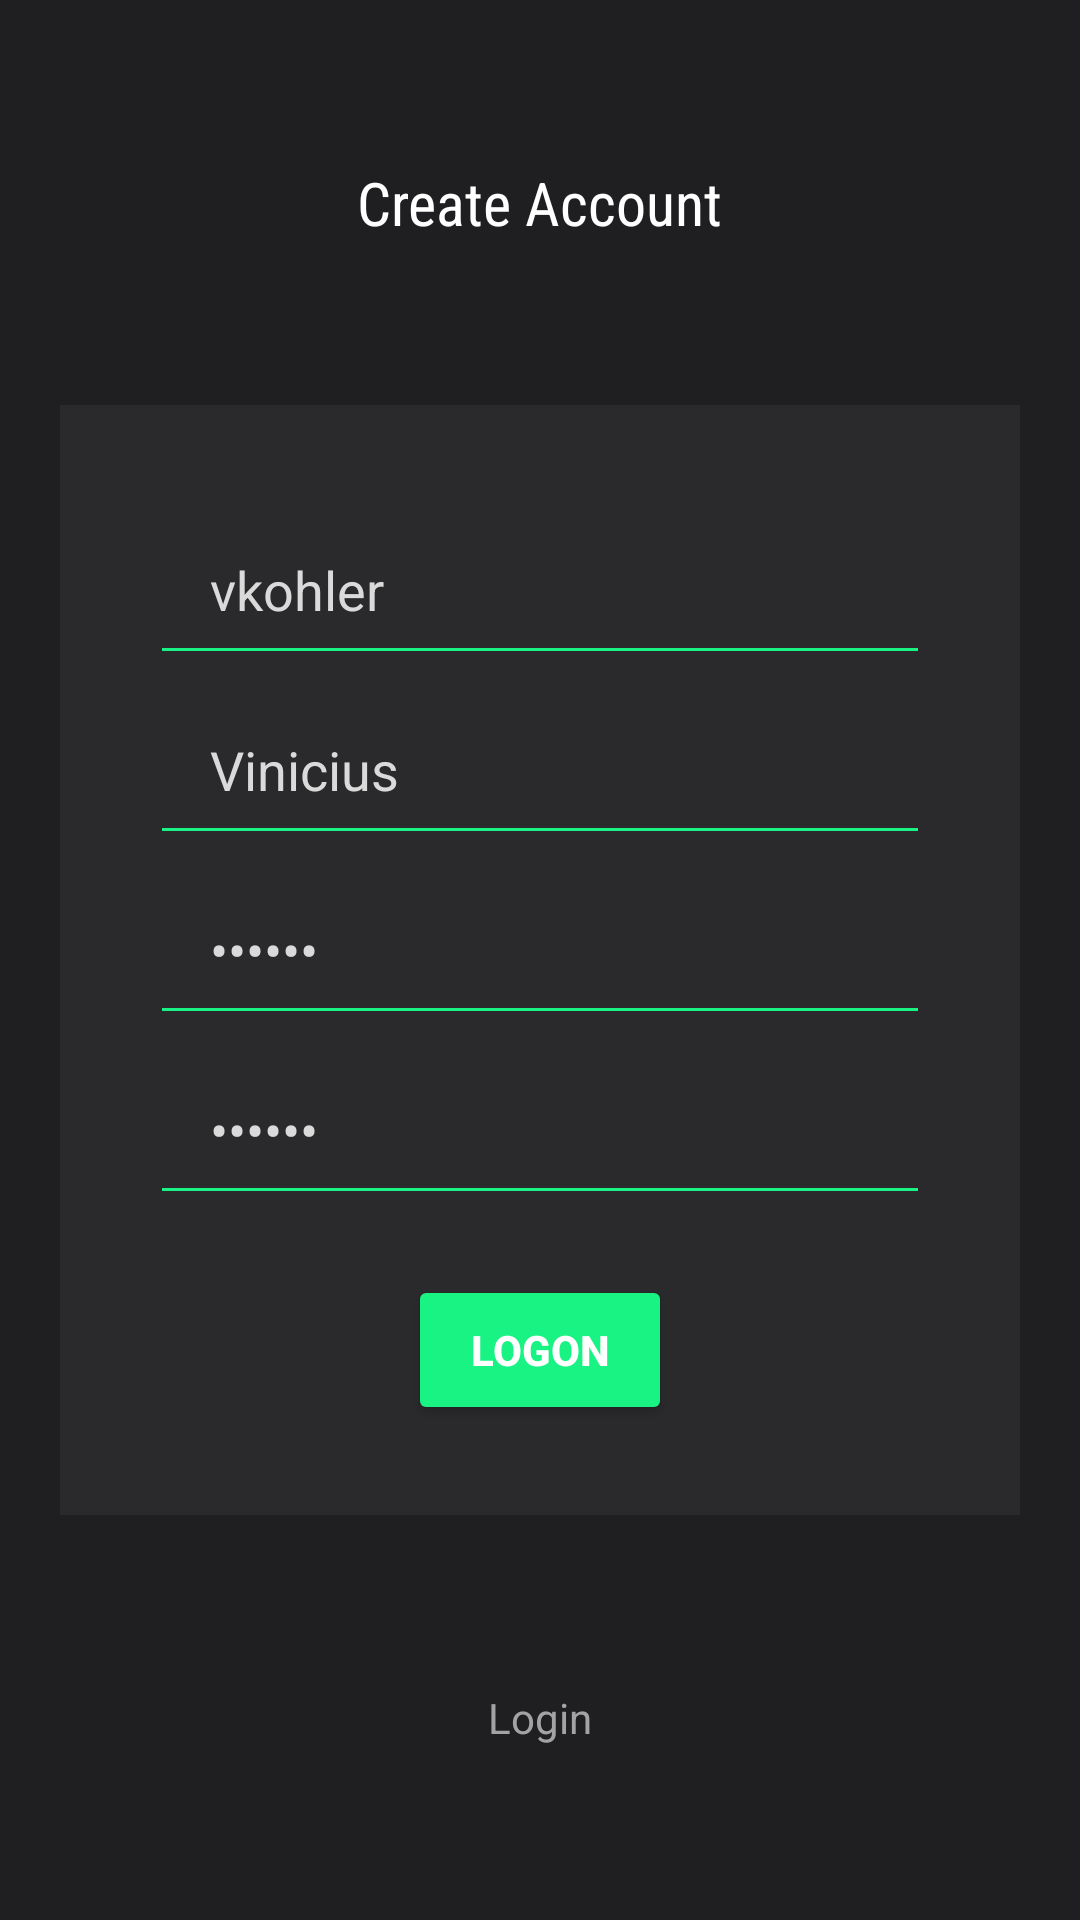

This screen was rendered from an Android layout file. Write that file and the resources it references.
<!-- AndroidManifest.xml: application theme Theme.WealthTracker -->
<!-- res/layout/activity_log_on.xml -->
<?xml version="1.0" encoding="utf-8"?>
<androidx.constraintlayout.widget.ConstraintLayout xmlns:android="http://schemas.android.com/apk/res/android"
    xmlns:app="http://schemas.android.com/apk/res-auto"
    xmlns:tools="http://schemas.android.com/tools"
    android:layout_width="match_parent"
    android:layout_height="match_parent"
    android:background="@color/background_dark"
    tools:context=".activities.LogOnActivity">

    <TextView
        android:layout_width="wrap_content"
        android:layout_height="wrap_content"
        android:fontFamily="sans-serif-condensed"
        android:text="Create Account"
        android:textColor="@color/white"
        android:textSize="20sp"
        app:layout_constraintBottom_toTopOf="@id/inputContainer"
        app:layout_constraintEnd_toEndOf="parent"
        app:layout_constraintStart_toStartOf="parent"
        app:layout_constraintTop_toTopOf="parent" />

    <LinearLayout
        android:id="@+id/inputContainer"
        android:layout_width="match_parent"
        android:layout_height="wrap_content"
        android:layout_marginHorizontal="20dp"
        android:background="@color/background_light"
        android:gravity="center_horizontal"
        android:orientation="vertical"
        android:padding="30dp"
        app:layout_constraintBottom_toBottomOf="parent"
        app:layout_constraintEnd_toEndOf="parent"
        app:layout_constraintStart_toStartOf="parent"
        app:layout_constraintTop_toTopOf="parent">

        <EditText
            android:id="@+id/username"
            android:layout_width="match_parent"
            android:layout_height="60dp"
            android:backgroundTint="@color/green"
            android:hint="username"
            android:inputType="text"
            android:paddingHorizontal="20dp"
            android:text="vkohler"
            android:textColor="@color/text_primary"
            android:textColorHint="@color/text_secondary" />

        <EditText
            android:id="@+id/name"
            android:layout_width="match_parent"
            android:layout_height="60dp"
            android:backgroundTint="@color/green"
            android:hint="name"
            android:inputType="text"
            android:paddingHorizontal="20dp"
            android:text="Vinicius"
            android:textColor="@color/text_primary"
            android:textColorHint="@color/text_secondary" />

        <EditText
            android:id="@+id/password"
            android:layout_width="match_parent"
            android:layout_height="60dp"
            android:backgroundTint="@color/green"
            android:hint="password"
            android:inputType="textPassword"
            android:paddingHorizontal="20dp"
            android:text="123123"
            android:textColor="@color/text_primary"
            android:textColorHint="@color/text_secondary" />

        <EditText
            android:id="@+id/confirmPassword"
            android:layout_width="match_parent"
            android:layout_height="60dp"
            android:layout_marginBottom="20dp"
            android:backgroundTint="@color/green"
            android:hint="confirm password"
            android:inputType="textPassword"
            android:paddingHorizontal="20dp"
            android:text="123123"
            android:textColor="@color/text_primary"
            android:textColorHint="@color/text_secondary" />

        <Button
            android:id="@+id/logOn"
            android:layout_width="wrap_content"
            android:layout_height="50dp"
            android:backgroundTint="@color/green"
            android:text="Logon"
            android:textColor="@color/white"
            android:textStyle="bold" />

        <ProgressBar
            android:id="@+id/progressBar"
            android:layout_width="40dp"
            android:layout_height="40dp"
            android:layout_marginVertical="5dp"
            android:indeterminateTint="@color/green"
            android:visibility="gone" />
    </LinearLayout>

    <TextView
        android:id="@+id/loadingStatus"
        android:layout_width="wrap_content"
        android:layout_height="wrap_content"
        app:layout_constraintStart_toStartOf="@id/inputContainer"
        app:layout_constraintTop_toBottomOf="@id/inputContainer" />

    <TextView
        android:id="@+id/login"
        android:layout_width="wrap_content"
        android:layout_height="wrap_content"
        android:padding="20dp"
        android:text="Login"
        android:textColor="@color/text_secondary"
        app:layout_constraintBottom_toBottomOf="parent"
        app:layout_constraintEnd_toEndOf="parent"
        app:layout_constraintStart_toStartOf="parent"
        app:layout_constraintTop_toBottomOf="@id/inputContainer" />

</androidx.constraintlayout.widget.ConstraintLayout>
<!-- resources referenced by this layout -->
<resources>
  <color name="background_dark">#1F1F22</color>
  <color name="background_light">#2A2A2C</color>
  <color name="green">#18F384</color>
  <color name="text_primary">#DADADA</color>
  <color name="text_secondary">#A3A3A3</color>
  <color name="white">#FFFFFFFF</color>
  <style name="Theme.WealthTracker" parent="Base.Theme.WealthTracker" />
  <style name="Base.Theme.WealthTracker" parent="Theme.Material3.DayNight.NoActionBar">
          
          
      </style>
</resources>
